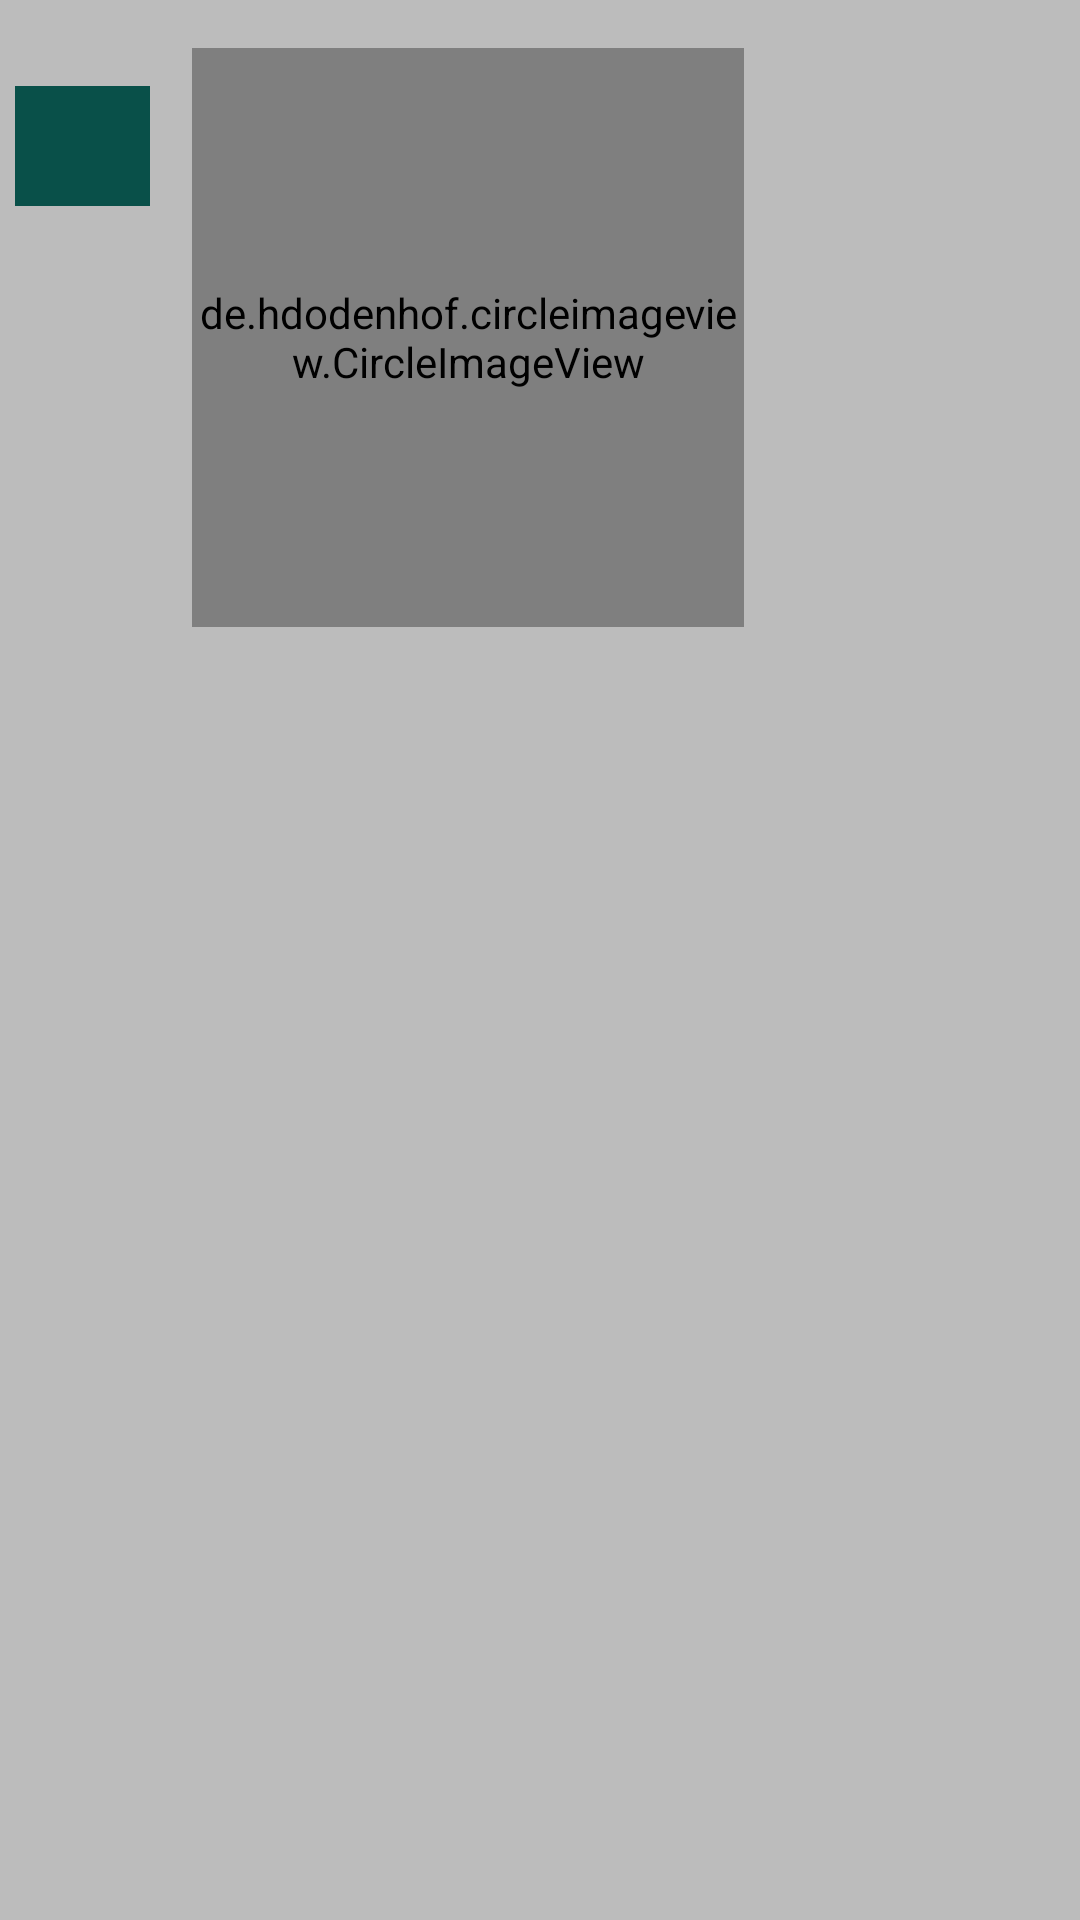

Here is an Android app screen rendered from its layout file. Give the layout XML and the strings, colors and styles it references.
<!-- AndroidManifest.xml: application theme Theme.WhatsappClone -->
<!-- res/layout/activity_receiver_user_profile.xml -->
<?xml version="1.0" encoding="utf-8"?>
<androidx.constraintlayout.widget.ConstraintLayout xmlns:android="http://schemas.android.com/apk/res/android"
    xmlns:app="http://schemas.android.com/apk/res-auto"
    xmlns:tools="http://schemas.android.com/tools"
    android:layout_width="match_parent"
    android:layout_height="match_parent"
    android:background="@color/grayBackground"
    android:fitsSystemWindows="true"
    tools:context=".ui.activities.ReceiverUserProfile">

    <ImageView
        android:id="@+id/iv_back_arrow_receiver_profile"
        android:layout_width="45dp"
        android:layout_height="40dp"
        android:layout_marginTop="30dp"
        android:layout_marginBottom="296dp"
        android:background="@color/purple_700"
        app:cornerRadius="45dp"
        app:layout_constraintBottom_toTopOf="@+id/linearLayout"
        app:layout_constraintEnd_toStartOf="@+id/civ_receiver_profile_picture"
        app:layout_constraintHorizontal_bias="0.266"
        app:layout_constraintStart_toStartOf="parent"
        app:layout_constraintTop_toTopOf="parent"
        app:layout_constraintVertical_bias="0.066"
        app:srcCompat="@drawable/ic_arrow_back" />

    <de.hdodenhof.circleimageview.CircleImageView
        android:id="@+id/civ_receiver_profile_picture"
        android:layout_width="184dp"
        android:layout_height="193dp"
        android:layout_marginTop="16dp"
        android:layout_marginEnd="112dp"
        android:src="@drawable/man"
        app:layout_constraintEnd_toEndOf="parent"
        app:layout_constraintTop_toTopOf="parent">

    </de.hdodenhof.circleimageview.CircleImageView>

    <TextView
        android:id="@+id/tv_receiver_name_user_profile"
        android:layout_width="wrap_content"
        android:layout_height="wrap_content"
        android:layout_marginTop="28dp"
        android:textColor="@color/black"
        android:textSize="22sp"
        app:layout_constraintEnd_toEndOf="parent"
        app:layout_constraintHorizontal_bias="0.5"
        app:layout_constraintStart_toStartOf="parent"
        app:layout_constraintTop_toBottomOf="@+id/civ_receiver_profile_picture" />

    <TextView
        android:id="@+id/tv_account_login"
        android:layout_width="wrap_content"
        android:layout_height="wrap_content"
        android:textColor="@color/black"
        android:textSize="20sp"
        app:layout_constraintBottom_toBottomOf="parent"
        app:layout_constraintEnd_toEndOf="parent"
        app:layout_constraintHorizontal_bias="0.509"
        app:layout_constraintStart_toStartOf="parent"
        app:layout_constraintTop_toBottomOf="@+id/tv_receiver_name_user_profile"
        app:layout_constraintVertical_bias="0.021" />

    <LinearLayout
        android:id="@+id/linearLayout"
        android:layout_width="match_parent"
        android:layout_height="80dp"
        android:layout_marginLeft="10dp"
        android:layout_marginTop="44dp"
        android:layout_marginRight="10dp"
        android:background="@drawable/rounded_bg"
        android:elevation="10dp"
        android:gravity="center"

        app:layout_constraintEnd_toEndOf="parent"
        app:layout_constraintHorizontal_bias="0.0"
        app:layout_constraintStart_toStartOf="parent"
        app:layout_constraintTop_toBottomOf="@+id/tv_account_login">

        <TextView
            android:id="@+id/tv_receiver_status"
            android:layout_width="wrap_content"
            android:layout_height="wrap_content"
            android:textColor="@color/black"
            android:textSize="20sp">

        </TextView>
    </LinearLayout>


</androidx.constraintlayout.widget.ConstraintLayout>
<!-- resources referenced by this layout -->
<resources>
  <color name="black">#FF000000</color>
  <color name="grayBackground">#BCBCBC</color>
  <color name="purple_700">#095049</color>
  <style name="Theme.WhatsappClone" parent="Theme.MaterialComponents.DayNight.DarkActionBar">
          
          <item name="colorPrimary">@color/colorPrimary</item>
          <item name="colorPrimaryVariant">@color/colorPrimaryDark</item>
          <item name="colorOnPrimary">@color/white</item>
          <item name="colorAccent">@color/purple_500</item>
          <item name="android:statusBarColor">?attr/colorPrimaryVariant</item>
          <item name="android:textColor">@color/black</item>
          <item name="bottomSheetDialogTheme">@style/AppBottomSheetDialogTheme</item>
          <item name="tabStyle">@style/AppTheme.TabLayout</item>
          <item name="android:alertDialogTheme">@style/AlertDialogCustom</item>
          <item name="android:popupMenuStyle">@style/ThemeOverlay.PopupMenuStyle</item>
          <item name="android:itemBackground">@color/white</item>
      </style>
  <color name="colorPrimary">#0b6156</color>
  <color name="colorPrimaryDark">#095049</color>
  <color name="white">#FFFFFFFF</color>
  <color name="purple_500">#0b6156</color>
  <style name="AppBottomSheetDialogTheme" parent="Theme.MaterialComponents.Light.BottomSheetDialog">
          <item name="bottomSheetStyle">@style/CustomBottomSheetStyle</item>
      </style>
  <style name="AppTheme.TabLayout" parent="Widget.Design.TabLayout">
          <item name="tabSelectedTextColor">@android:color/white</item>
          <item name="tabTextColor">@android:color/white</item>
          <item name="tabBackground">@color/purple_500</item>
          <item name="tabIndicatorColor">@color/white</item>
          <item name="tabIconTint">@color/white</item>
      </style>
  <style name="AlertDialogCustom" parent="@android:style/Theme.Dialog">
          <item name="android:windowBackground">@android:color/transparent</item>
          <item name="android:textColor">@android:color/white</item>
          <item name="android:typeface">monospace</item>
      </style>
  
      // for toolbar style
  <style name="ThemeOverlay.PopupMenuStyle" parent="Theme.AppCompat.DayNight.DarkActionBar">
          <item name="android:colorBackground">@android:color/white</item>
      </style>
  <style name="CustomBottomSheetStyle" parent="Widget.Design.BottomSheet.Modal">
          <item name="android:background">@drawable/drawable_round_bottom_sheet</item>
      </style>
</resources>
